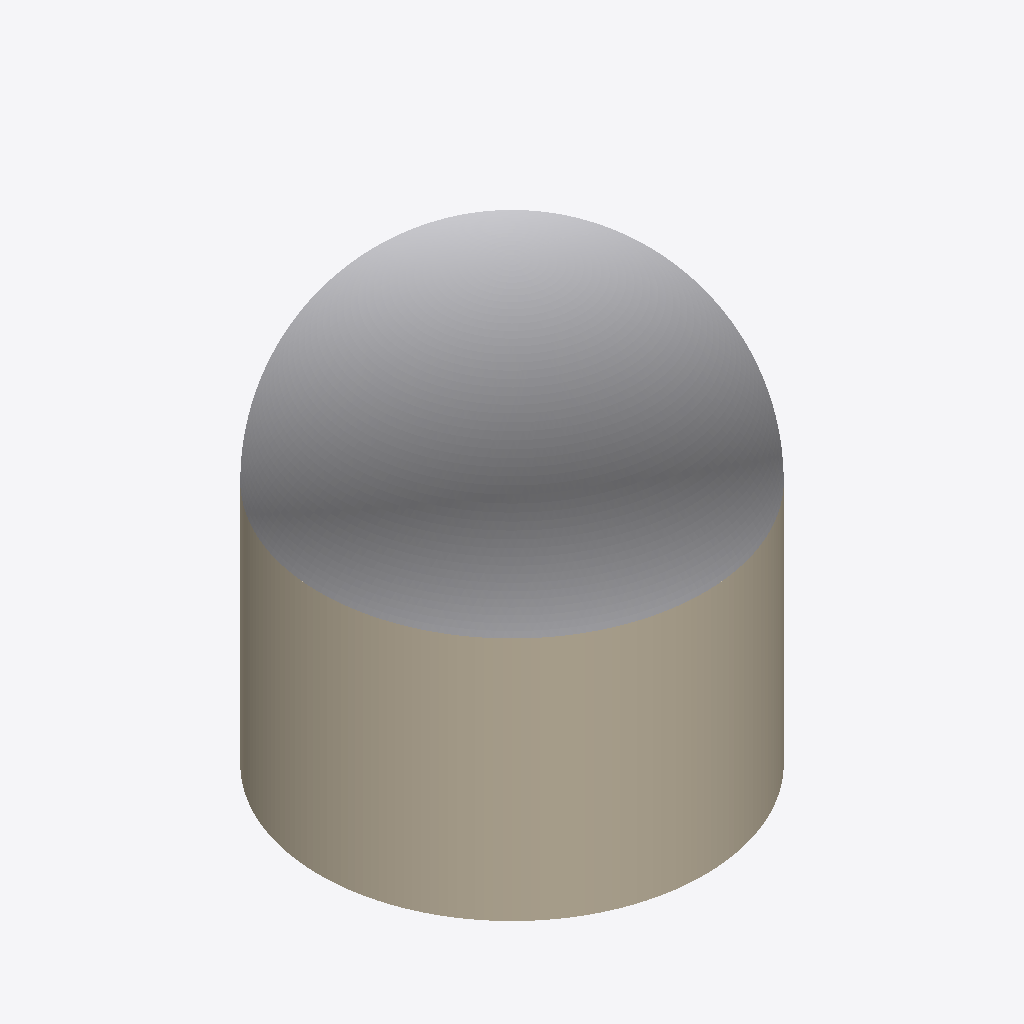
Isometric view of an IFC building model (IFC-SPF (STEP), schema IFC4, length unit metre), seen from the south-west, elements coloured by IFC class (only those large enough to see are counted): 1 other element (light grey), 1 wall (beige).
Extent 68.3 m × 68.3 m × 77.7 m (x, y, z). Elements (3): 1 IfcBuildingElementProxy, 1 IfcSlab, 1 IfcWall.

HEADER;
FILE_DESCRIPTION(('ViewDefinition [CoordinationView]'),'2;1');
FILE_NAME('','2026-04-15T16:23:35',(''),(''),'IfcOpenShell 0.8.0','IfcOpenShell 0.8.0','');
FILE_SCHEMA(('IFC4'));
ENDSEC;
DATA;
#31=IFCPROJECT('3wcibRkm57$gYhBmqPcQJc',#5,'nuclear_containment',$,$,$,$,(#29),#24);
#34=IFCSITE('0sCyLuXBH79QekQXQOIToB',#5,'Site',$,$,#33,$,$,$,$,$,$,$,$);
#38=IFCBUILDING('3j718DUq1E99_5515_1NGE',#5,'nuclear_containment',$,$,#37,$,$,$,$,$,$);
#59=IFCBUILDINGELEMENTPROXY('3$_URCR7D408Ko7C_4pSlU',#5,'Containment Dome','Hemispherical reinforced concrete dome roof structure','CONTAINMENT_DOME',#54,#58,$,.USERDEFINED.);
#69=IFCWALL('0nc5NfaAz7RP1YXcAqbag0',#5,'Containment Shell Wall','Cylindrical reinforced concrete containment structure wall','CONTAINMENT_SHELL',#64,#68,$,.USERDEFINED.);
ENDSEC;
